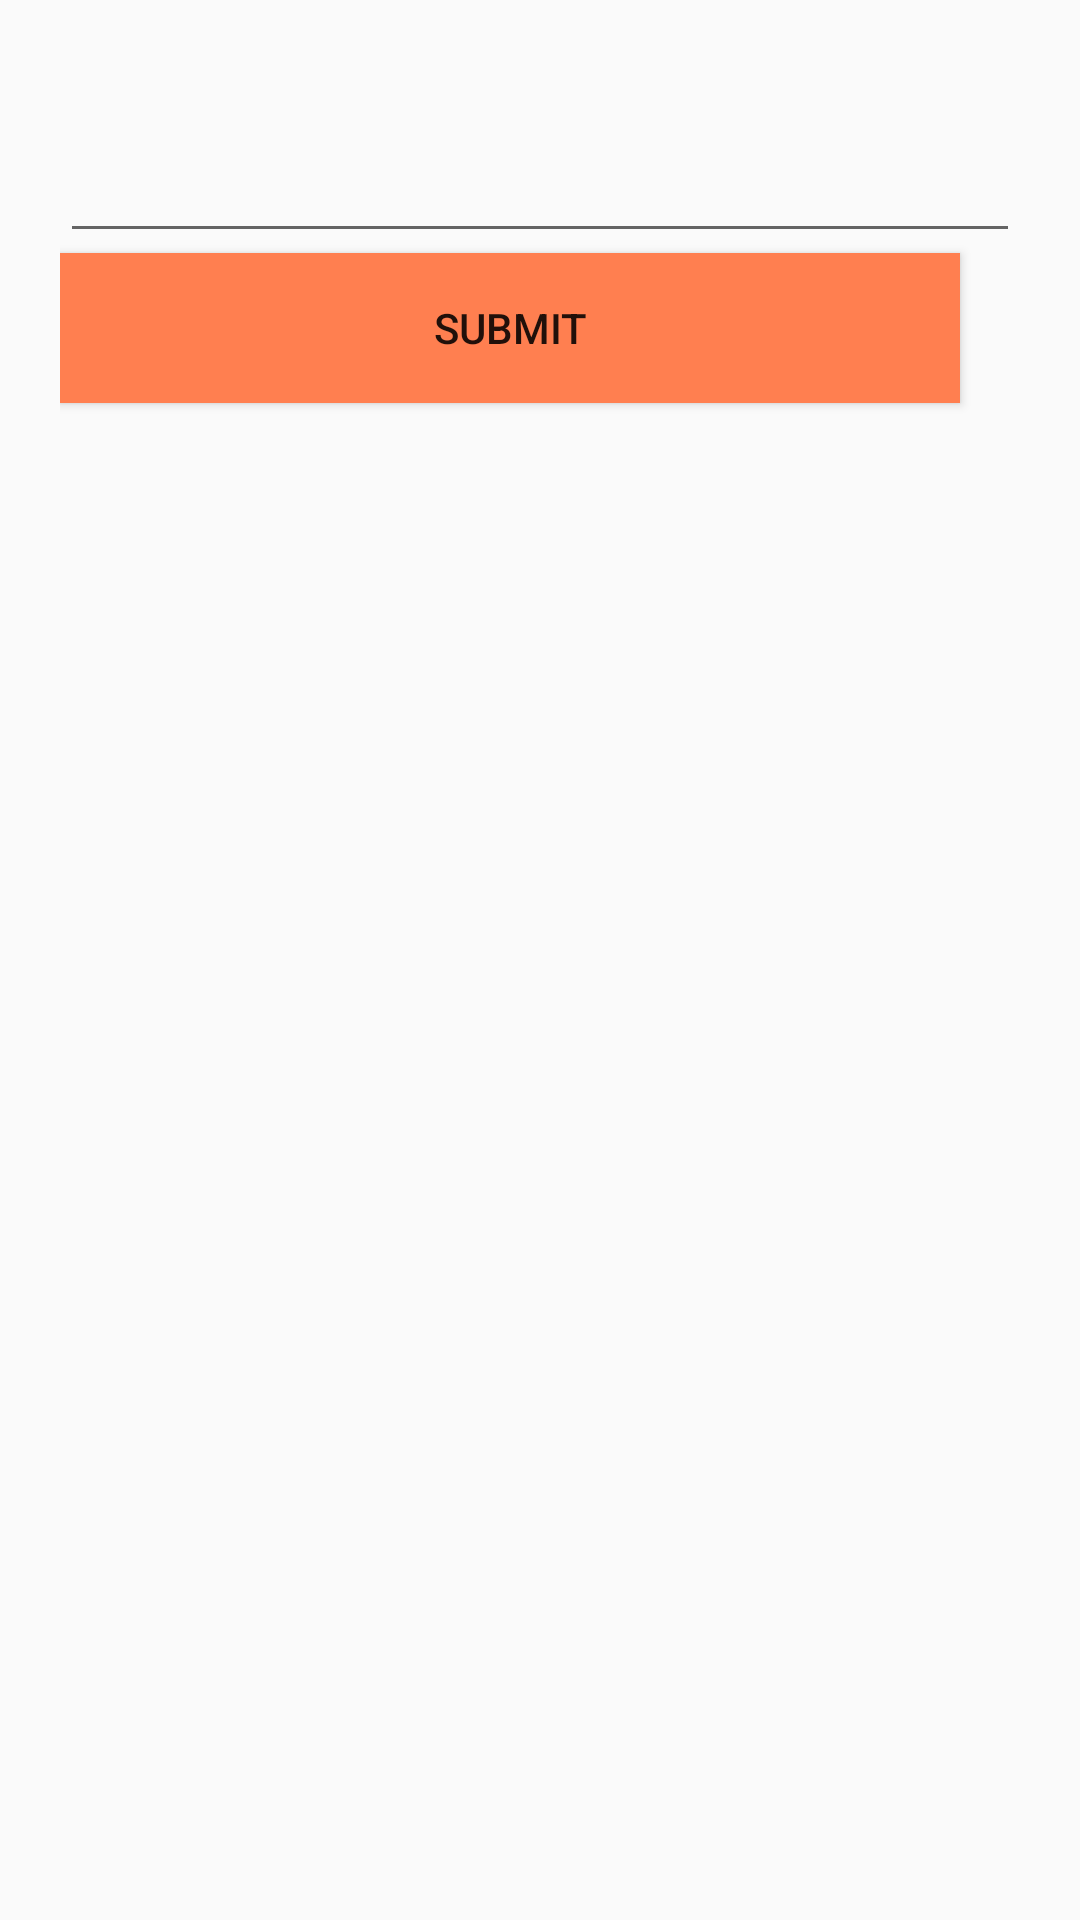

Produce the Android XML layout that renders to this screen, including the resource entries it uses.
<!-- AndroidManifest.xml: application theme CustomActionBarTheme -->
<!-- res/layout/compose_dialog.xml -->
<LinearLayout xmlns:android="http://schemas.android.com/apk/res/android"
    android:id="@+id/edit_content"
    android:layout_width="wrap_content"
    android:layout_height="wrap_content"
    android:padding="20dp"
    android:layout_gravity="center"
    android:orientation="vertical">

    <EditText
        android:id="@+id/txt_new_content"
        android:layout_width="match_parent"
        android:layout_height="wrap_content"
        android:inputType="text"
        android:imeOptions="actionDone"
        android:padding="20dp"/>
    <Button
        android:id="@+id/done_button"
        android:layout_width="300dp"
        android:layout_height="50dp"
        android:background="#ff7f50"
        android:textAlignment="center"
        android:text="SUBMIT"/>
</LinearLayout>
<!-- resources referenced by this layout -->
<resources>
  <style name="CustomActionBarTheme" parent="@style/Theme.AppCompat.Light.DarkActionBar">
          <item name="android:actionBarStyle">@style/BlueActionBar</item>
  
          
          <item name="actionBarStyle">@style/BlueActionBar</item>
      </style>
  <style name="BlueActionBar" parent="@style/Widget.AppCompat.Light.ActionBar.Solid.Inverse">
          <item name="android:background">@color/actionbar_blue</item>
  
          
          <item name="background">@color/actionbar_blue</item>
      </style>
  <color name="actionbar_blue">#55ACEE</color>
</resources>
